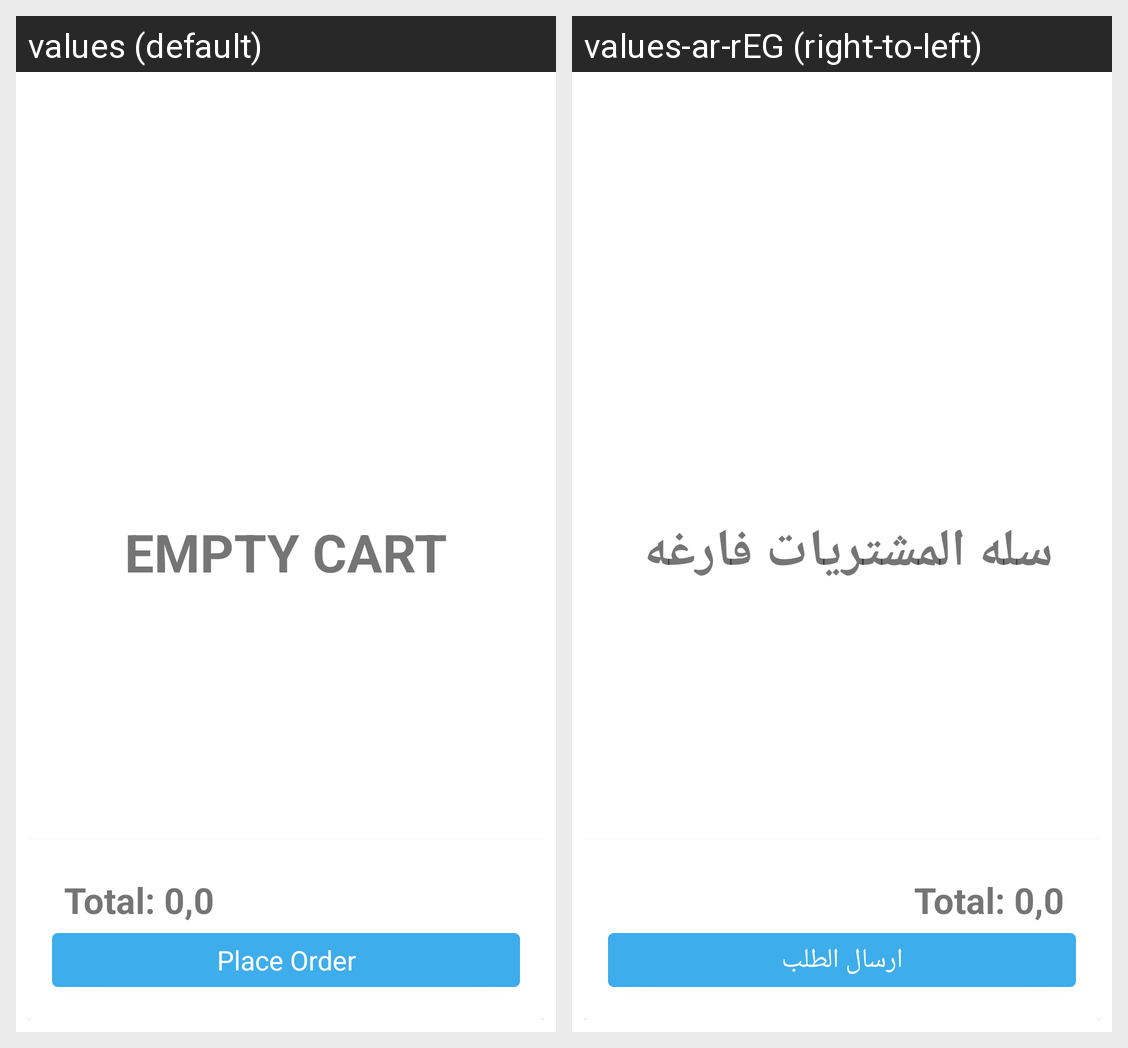

For this localized Android screen grid, give each drawn string resource with its value in every locale shown.
Android screen res/layout/fragment_cart.xml rendered under 2 locales, left to right: values (default), values-ar-rEG (right-to-left). Device: Nexus 5 (rendered at 1080×1920; each locale shown at half size, 540×960, under a caption strip naming it); theme AppTheme.
Strings drawn on this screen, with the default value and each locale's value (text and hints the layout hard-codes, and strings that could not be matched under every locale, appear in the picture but are not listed):

empty_cart
  values: EMPTY CART
  values-ar-rEG: سله المشتريات فارغه 

place_order
  values: Place Order
  values-ar-rEG: ارسال الطلب
